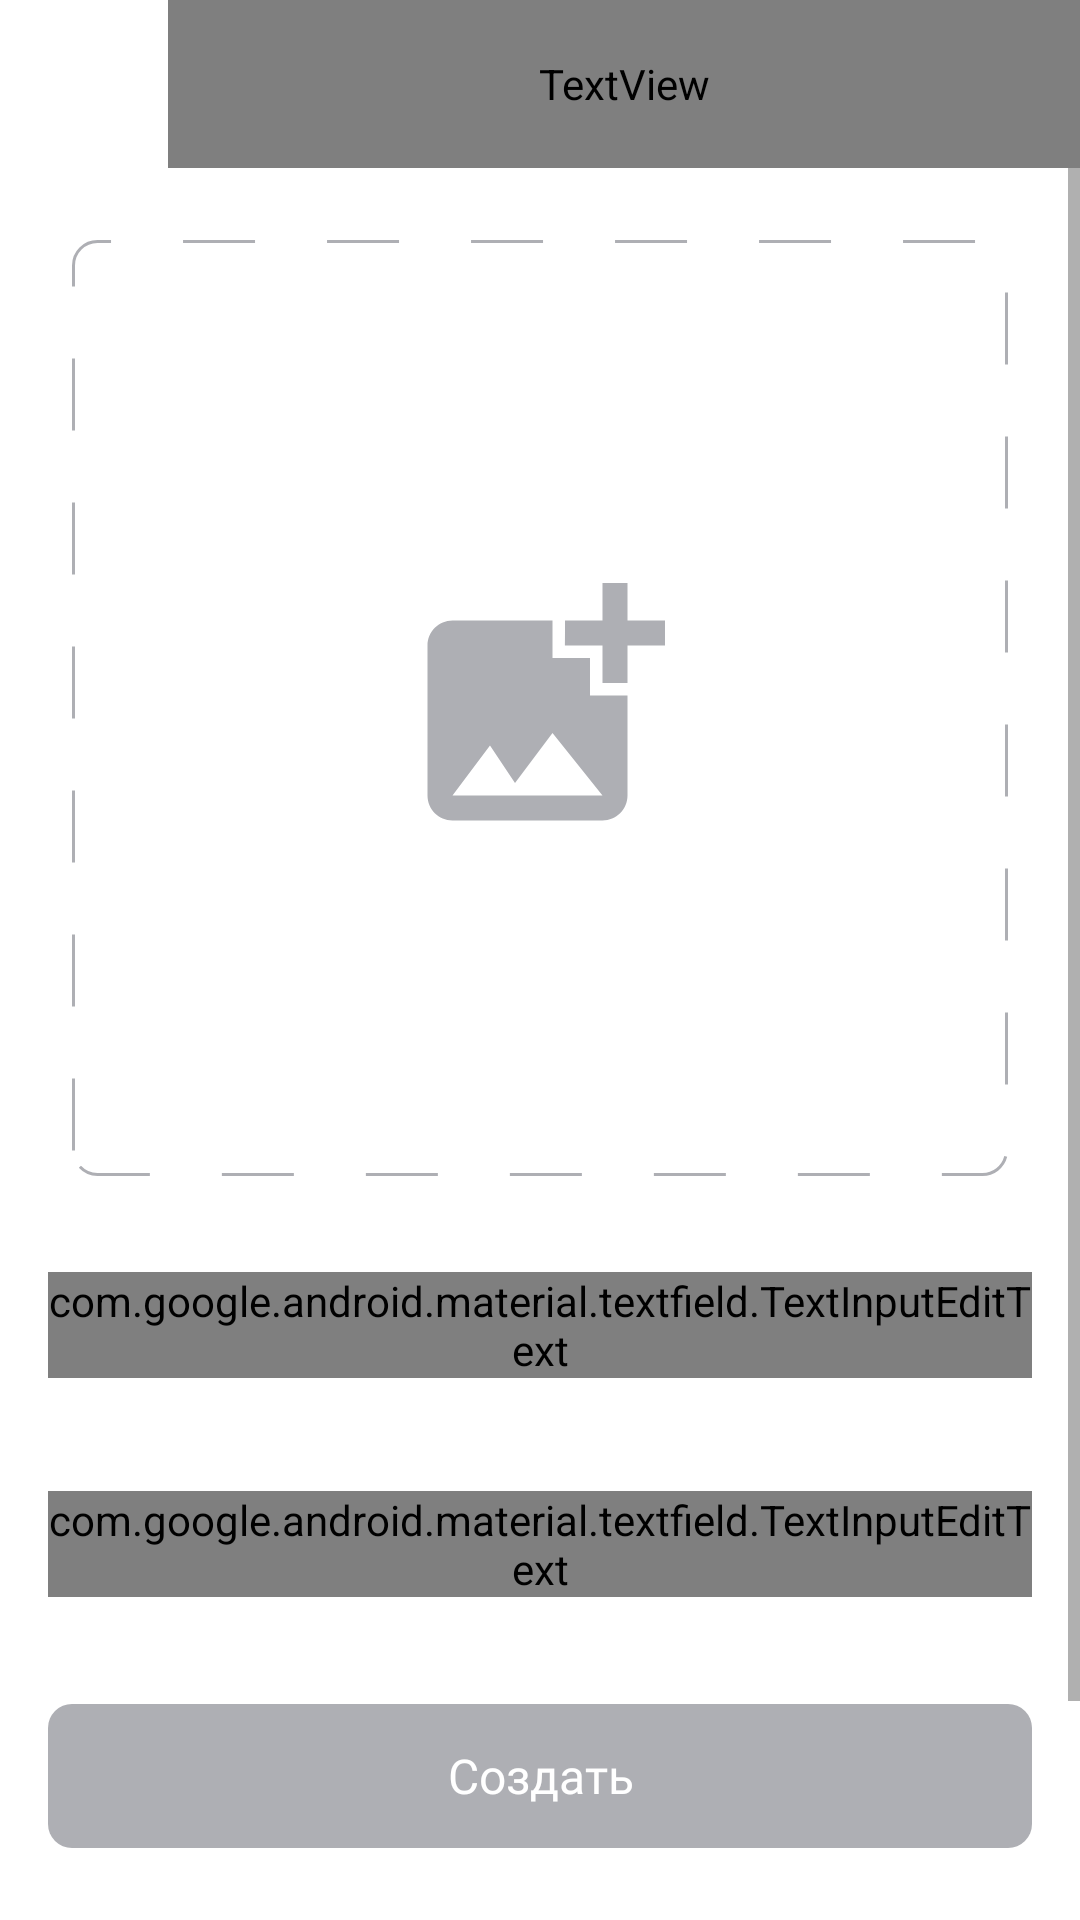

Android layout source for this screen:
<!-- AndroidManifest.xml: application theme Theme.PlaylistMaker -->
<!-- res/layout/fragment_create_playlist.xml -->
<?xml version="1.0" encoding="utf-8"?>
<androidx.constraintlayout.widget.ConstraintLayout
    xmlns:android="http://schemas.android.com/apk/res/android"
    xmlns:app="http://schemas.android.com/apk/res-auto"
    android:layout_width="match_parent"
    android:layout_height="match_parent"
    android:background="?attr/colorSecondary">

    <ImageButton
        android:id="@+id/createPlaylistBackButton"
        android:layout_width="56dp"
        android:layout_height="56dp"
        android:background="@android:color/transparent"
        android:src="@drawable/ic_back_arrow_24"
        android:contentDescription="@string/player_back_button"
        app:layout_constraintTop_toTopOf="parent"
        app:layout_constraintStart_toStartOf="parent" />

    <TextView
        android:id="@+id/createPlaylistTitle"
        android:layout_width="0dp"
        android:layout_height="56dp"
        android:gravity="center_vertical"
        android:fontFamily="@font/ys_display_medium"
        android:textSize="22sp"
        android:textColor="@color/playlist_create_primary_text"
        android:text="@string/new_playlist"
        app:layout_constraintStart_toEndOf="@id/createPlaylistBackButton"
        app:layout_constraintEnd_toEndOf="parent"
        app:layout_constraintTop_toTopOf="parent" />

    <ScrollView
        android:id="@+id/createPlaylistScroll"
        android:layout_width="0dp"
        android:layout_height="0dp"
        android:fillViewport="false"
        android:clipToPadding="false"
        app:layout_constraintTop_toBottomOf="@id/createPlaylistBackButton"
        app:layout_constraintBottom_toTopOf="@id/createPlaylistConfirmButton"
        app:layout_constraintStart_toStartOf="parent"
        app:layout_constraintEnd_toEndOf="parent">

        <androidx.constraintlayout.widget.ConstraintLayout
            android:layout_width="match_parent"
            android:layout_height="wrap_content">

            <ImageView
                android:id="@+id/createPlaylistCover"
                android:layout_width="0dp"
                android:layout_height="0dp"
                android:layout_marginStart="24dp"
                android:layout_marginEnd="24dp"
                android:layout_marginTop="24dp"
                android:padding="76dp"
                android:background="@drawable/bg_playlist_cover_placeholder"
                android:contentDescription="@string/playlist_select_cover"
                android:src="@drawable/ic_playlist_add_cover"
                android:scaleType="centerInside"
                app:layout_constraintDimensionRatio="1:1"
                app:layout_constraintTop_toTopOf="parent"
                app:layout_constraintStart_toStartOf="parent"
                app:layout_constraintEnd_toEndOf="parent" />

            <com.google.android.material.textfield.TextInputLayout
                android:id="@+id/playlistNameLayout"
                style="@style/Widget.MaterialComponents.TextInputLayout.OutlinedBox"
                android:layout_width="0dp"
                android:layout_height="56dp"
                android:layout_marginStart="16dp"
                android:layout_marginEnd="16dp"
                android:layout_marginTop="32dp"
                android:hint="@string/playlist_name_hint"
                android:textColorHint="@color/playlist_create_primary_text"
                app:hintTextColor="@color/YPBlue"
                app:boxStrokeColor="@color/playlist_create_box_stroke"
                app:layout_constraintTop_toBottomOf="@id/createPlaylistCover"
                app:layout_constraintStart_toStartOf="parent"
                app:layout_constraintEnd_toEndOf="parent">

                <com.google.android.material.textfield.TextInputEditText
                    android:id="@+id/playlistNameInput"
                    android:layout_width="match_parent"
                    android:layout_height="wrap_content"
                    android:textColor="@color/playlist_create_primary_text"
                    android:fontFamily="@font/ys_display_regular"
                    android:textSize="16sp"
                    android:inputType="textCapSentences"
                    android:singleLine="true" />

            </com.google.android.material.textfield.TextInputLayout>

            <com.google.android.material.textfield.TextInputLayout
                android:id="@+id/playlistDescriptionLayout"
                style="@style/Widget.MaterialComponents.TextInputLayout.OutlinedBox"
                android:layout_width="0dp"
                android:layout_height="56dp"
                android:layout_marginStart="16dp"
                android:layout_marginEnd="16dp"
                android:layout_marginTop="17dp"
                android:layout_marginBottom="16dp"
                android:hint="@string/playlist_description_hint"
                android:textColorHint="@color/playlist_create_primary_text"
                app:hintTextColor="@color/YPBlue"
                app:boxStrokeColor="@color/playlist_create_box_stroke"
                app:layout_constraintTop_toBottomOf="@id/playlistNameLayout"
                app:layout_constraintStart_toStartOf="parent"
                app:layout_constraintEnd_toEndOf="parent"
                app:layout_constraintBottom_toBottomOf="parent">

                <com.google.android.material.textfield.TextInputEditText
                    android:id="@+id/playlistDescriptionInput"
                    android:layout_width="match_parent"
                    android:layout_height="wrap_content"
                    android:textColor="@color/playlist_create_primary_text"
                    android:fontFamily="@font/ys_display_regular"
                    android:textSize="16sp"
                    android:inputType="textCapSentences|textMultiLine"
                    android:maxLines="4" />

            </com.google.android.material.textfield.TextInputLayout>

        </androidx.constraintlayout.widget.ConstraintLayout>

    </ScrollView>

    <com.google.android.material.button.MaterialButton
        android:id="@+id/createPlaylistConfirmButton"
        android:layout_width="0dp"
        android:layout_height="48dp"
        android:layout_marginStart="16dp"
        android:layout_marginEnd="16dp"
        android:layout_marginBottom="24dp"
        android:insetTop="0dp"
        android:insetBottom="0dp"
        android:enabled="false"
        android:text="@string/playlist_create"
        android:textAllCaps="false"
        android:textColor="@color/white"
        android:textSize="16sp"
        android:fontFamily="@font/ys_display_regular"
        android:letterSpacing="0"
        android:textStyle="normal"
        app:backgroundTint="@color/playlist_create_button_color"
        app:cornerRadius="8dp"
        app:layout_constraintBottom_toBottomOf="parent"
        app:layout_constraintStart_toStartOf="parent"
        app:layout_constraintEnd_toEndOf="parent" />

</androidx.constraintlayout.widget.ConstraintLayout>
<!-- resources referenced by this layout -->
<resources>
  <color name="YPBlue">#3772E7</color>
  <color name="playlist_create_primary_text">#FFFFFF</color>
  <color name="white">#FFFFFFFF</color>
  <!-- drawable bg_playlist_cover_placeholder (drawable) -->
  <?xml version="1.0" encoding="utf-8"?>
  <shape xmlns:android="http://schemas.android.com/apk/res/android" android:shape="rectangle">
      <solid android:color="@android:color/transparent" />
      <corners android:radius="8dp" />
      <stroke android:width="1dp" android:color="@color/YPTextGray"
          android:dashWidth="24dp" android:dashGap="24dp" />
  </shape>
  <!-- drawable ic_playlist_add_cover (drawable) -->
  <?xml version="1.0" encoding="utf-8"?>
  <vector xmlns:android="http://schemas.android.com/apk/res/android"
      android:width="100dp"
      android:height="100dp"
      android:viewportWidth="100"
      android:viewportHeight="100">
  
      <path
          android:fillColor="#AEAFB4"
          android:pathData="M79.1667 29.1667V41.625C79.1667 41.625 70.875 41.6667 70.8333 41.625V29.1667H58.3333C58.3333 29.1667 58.375 20.875 58.3333 20.8333H70.8333V8.33333H79.1667V20.8333H91.6667V29.1667H79.1667ZM66.6667 45.8333V33.3333H54.1667V20.8333H20.8333C16.25 20.8333 12.5 24.5833 12.5 29.1667V79.1667C12.5 83.75 16.25 87.5 20.8333 87.5H70.8333C75.4167 87.5 79.1667 83.75 79.1667 79.1667V45.8333H66.6667ZM20.8333 79.1667L33.3333 62.5L41.6667 75L54.1667 58.3333L70.8333 79.1667H20.8333Z" />
  </vector>
  <string name="new_playlist">Новый плейлист</string>
  <string name="player_back_button">Назад</string>
  <string name="playlist_create">Создать</string>
  <string name="playlist_description_hint">Описание</string>
  <string name="playlist_name_hint">Название*</string>
  <string name="playlist_select_cover">Выбрать обложку плейлиста</string>
  <style name="Theme.PlaylistMaker" parent="Base.Theme.PlaylistMaker" />
  <color name="YPTextGray">#AEAFB4</color>
  <style name="Base.Theme.PlaylistMaker" parent="Theme.MaterialComponents.DayNight.NoActionBar">
          
          
          <item name="colorPrimary">@color/YPBlue</item>
          <item name="colorSecondary">@color/white</item>
          <item name="colorOnBackground">@color/YPLightGray</item>
          <item name="hintTextColor">@color/YPTextGray</item>
      </style>
  <color name="YPLightGray">#E6E8EB</color>
</resources>
